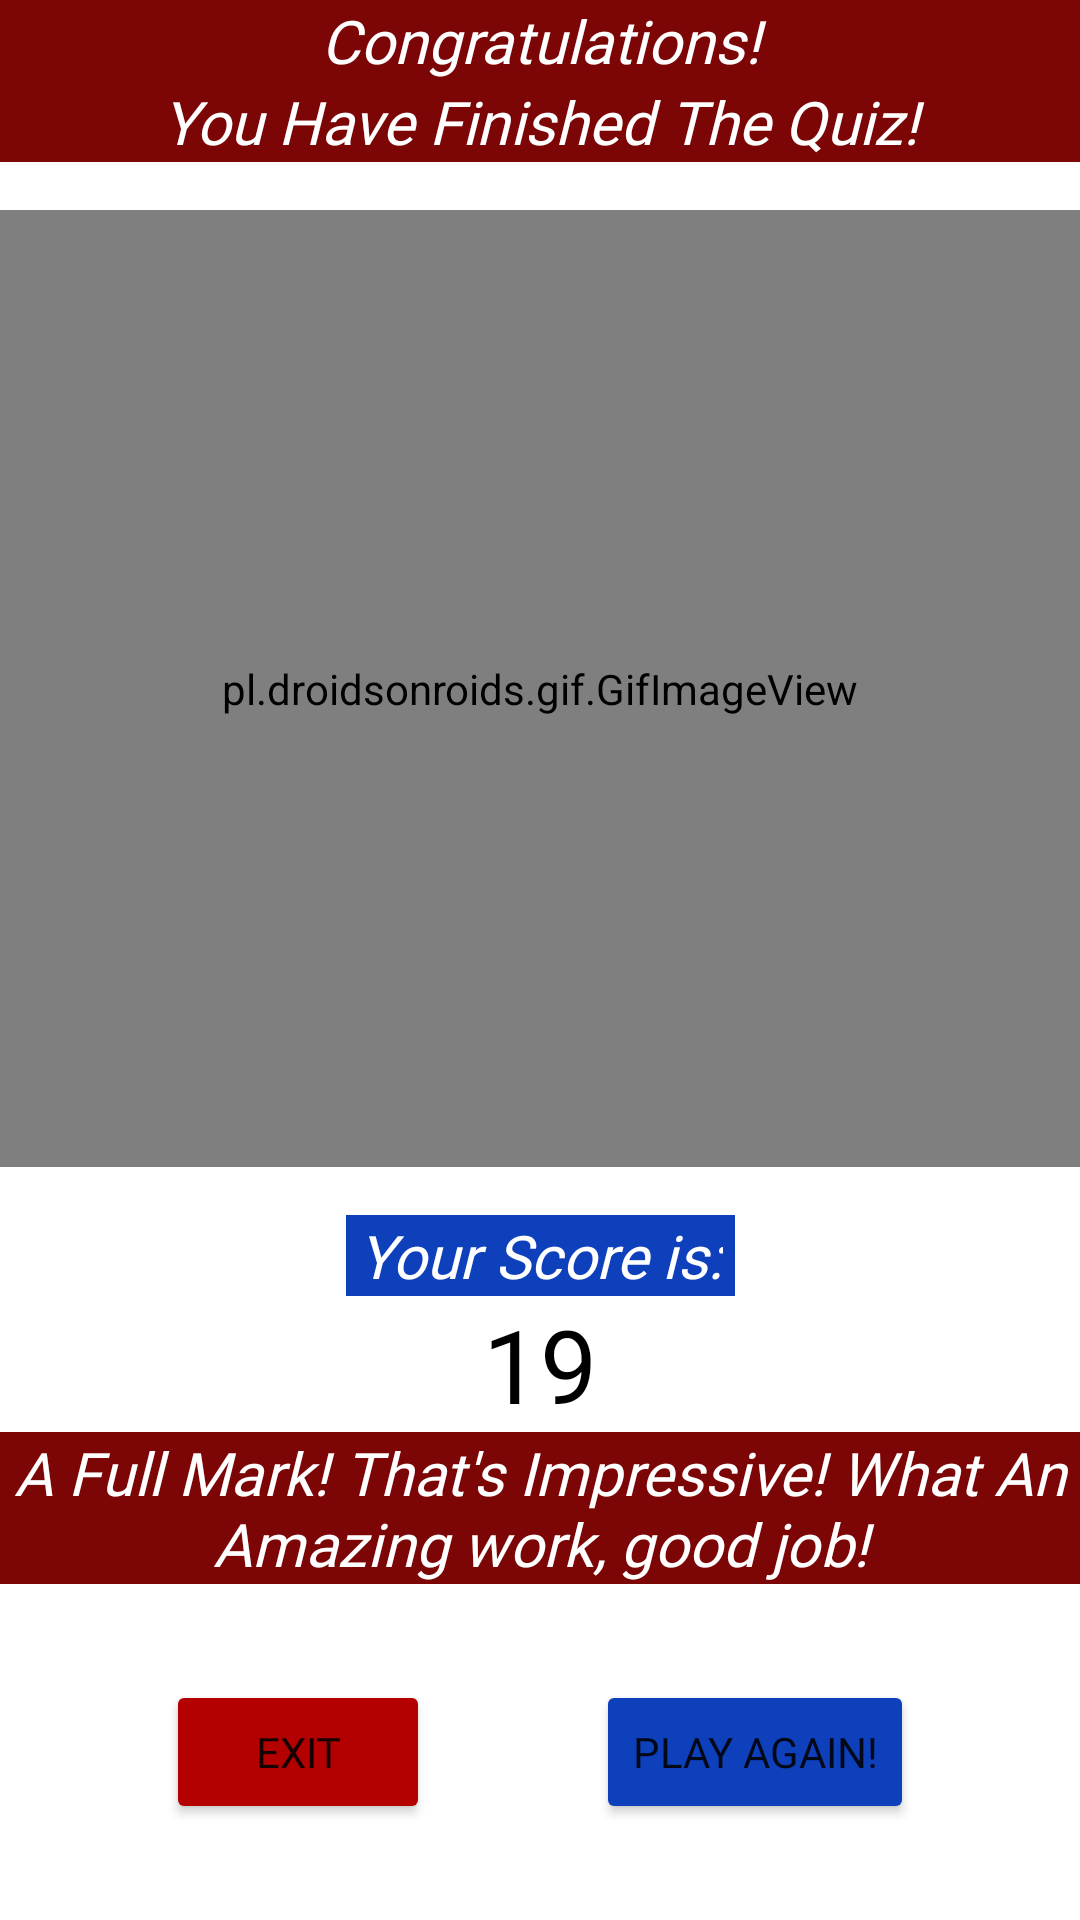

Here is an Android app screen rendered from its layout file. Give the layout XML and the strings, colors and styles it references.
<!-- AndroidManifest.xml: application theme Theme.AllMightPedia -->
<!-- res/layout/quiz_finish_layout.xml -->
<?xml version="1.0" encoding="utf-8"?>
<androidx.constraintlayout.widget.ConstraintLayout xmlns:android="http://schemas.android.com/apk/res/android"
    xmlns:app="http://schemas.android.com/apk/res-auto"
    xmlns:tools="http://schemas.android.com/tools"
    android:layout_width="match_parent"
    android:layout_height="match_parent">

    <TextView
        android:id="@+id/textView6"
        android:layout_width="0dp"
        android:layout_height="wrap_content"
        android:background="#7C0606"
        android:fontFamily="@font/cairo_bold"
        android:text="Congratulations!"
        android:textAlignment="center"
        android:textColor="#FFFFFF"
        android:textColorHighlight="#4C0000"
        android:textColorLink="#FD4949"
        android:textSize="20sp"
        android:textStyle="italic"
        app:layout_constraintBottom_toTopOf="@+id/textView7"
        app:layout_constraintEnd_toEndOf="parent"
        app:layout_constraintStart_toStartOf="parent"
        app:layout_constraintTop_toTopOf="parent" />

    <TextView
        android:id="@+id/textView7"
        android:layout_width="0dp"
        android:layout_height="wrap_content"
        android:background="#7C0606"
        android:fontFamily="@font/cairo_bold"
        android:text="You Have Finished The Quiz!"
        android:textAlignment="center"
        android:textColor="#FFFFFF"
        android:textColorHighlight="#4C0000"
        android:textColorLink="#FD4949"
        android:textSize="20sp"
        android:textStyle="italic"
        app:layout_constraintEnd_toEndOf="parent"
        app:layout_constraintHorizontal_bias="0.0"
        app:layout_constraintStart_toStartOf="parent"
        app:layout_constraintTop_toBottomOf="@+id/textView6" />

    <TextView
        android:id="@+id/textView8"
        android:layout_width="wrap_content"
        android:layout_height="wrap_content"
        android:layout_marginTop="16dp"
        android:background="@color/blueTwo"
        android:fontFamily="@font/cairo_bold"
        android:paddingStart="4dp"
        android:paddingEnd="4dp"
        android:text="Your Score is:"
        android:textAlignment="center"
        android:textColor="#FFFFFF"
        android:textColorHighlight="#4C0000"
        android:textColorLink="#FD4949"
        android:textSize="20sp"
        android:textStyle="italic"
        app:layout_constraintBottom_toTopOf="@+id/score_txt"
        app:layout_constraintEnd_toEndOf="parent"
        app:layout_constraintHorizontal_bias="0.5"
        app:layout_constraintStart_toStartOf="parent"
        app:layout_constraintTop_toBottomOf="@+id/gif_image_status" />

    <TextView
        android:id="@+id/score_message"
        android:layout_width="0dp"
        android:layout_height="wrap_content"
        android:layout_marginBottom="32dp"
        android:background="#7C0606"
        android:fontFamily="@font/cairo_bold"
        android:text="@string/quiz_full"
        android:textAlignment="center"
        android:textColor="#FFFFFF"
        android:textColorHighlight="#4C0000"
        android:textColorLink="#FD4949"
        android:textSize="20sp"
        android:textStyle="italic"
        app:layout_constraintBottom_toTopOf="@+id/play_again"
        app:layout_constraintEnd_toEndOf="parent"
        app:layout_constraintHorizontal_bias="0.0"
        app:layout_constraintStart_toStartOf="parent"
        app:layout_constraintTop_toBottomOf="@+id/score_txt" />

    <pl.droidsonroids.gif.GifImageView
        android:id="@+id/gif_image_status"
        android:layout_width="0dp"
        android:layout_height="0dp"
        android:layout_marginTop="16dp"
        android:scaleType="fitXY"
        android:src="@drawable/full"
        app:layout_constraintBottom_toTopOf="@+id/textView8"
        app:layout_constraintEnd_toEndOf="parent"
        app:layout_constraintStart_toStartOf="parent"
        app:layout_constraintTop_toBottomOf="@+id/textView7" />

    <Button
        android:id="@+id/exit_btn"
        android:layout_width="wrap_content"
        android:layout_height="wrap_content"
        android:layout_marginBottom="32dp"
        android:backgroundTint="@color/redTwo"
        android:fontFamily="@font/cairo_bold"
        android:text="Exit"
        app:layout_constraintBottom_toBottomOf="parent"
        app:layout_constraintEnd_toStartOf="@+id/play_again"
        app:layout_constraintStart_toStartOf="parent" />

    <Button
        android:id="@+id/play_again"
        android:layout_width="wrap_content"
        android:layout_height="wrap_content"
        android:layout_marginBottom="32dp"
        android:backgroundTint="@color/blueTwo"
        android:fontFamily="@font/cairo_bold"
        android:text="Play Again!"
        app:layout_constraintBottom_toBottomOf="parent"
        app:layout_constraintEnd_toEndOf="parent"
        app:layout_constraintStart_toEndOf="@+id/exit_btn" />

    <TextView
        android:id="@+id/score_txt"
        android:layout_width="wrap_content"
        android:layout_height="wrap_content"
        android:fontFamily="@font/anton"
        android:text="19"
        android:textColor="#000000"
        android:textSize="34sp"
        app:layout_constraintBottom_toTopOf="@+id/score_message"
        app:layout_constraintEnd_toEndOf="parent"
        app:layout_constraintStart_toStartOf="parent"
        app:layout_constraintTop_toBottomOf="@+id/textView8" />
</androidx.constraintlayout.widget.ConstraintLayout>
<!-- resources referenced by this layout -->
<resources>
  <color name="blueTwo">#0F40BC</color>
  <color name="redTwo">#B30000</color>
  <!-- drawable full: gif bitmap (drawable-v24, 135644 bytes) -->
  <string name="quiz_full">A Full Mark! That\'s Impressive! What An Amazing work, good job!</string>
  <style name="Theme.AllMightPedia" parent="Theme.MaterialComponents.DayNight.DarkActionBar">
          
          <item name="colorPrimary">#F39C28</item>
          <item name="colorPrimaryVariant">#ED9722</item>
          <item name="colorOnPrimary">@color/white</item>
          
          <item name="colorSecondary">#FF3D00</item>
          <item name="colorSecondaryVariant">#B32B00</item>
          <item name="colorOnSecondary">@color/black</item>
          
          <item name="android:statusBarColor" tools:targetApi="l">?attr/colorPrimaryVariant</item>
          
      </style>
  <color name="white">#FFFFFFFF</color>
  <color name="black">#FF000000</color>
</resources>
